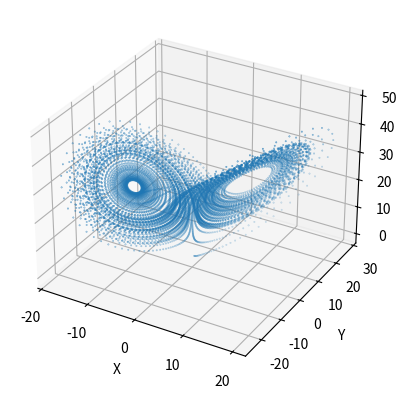

The matplotlib source for this figure:
#!/usr/bin/env python3
# -*- coding: utf-8 -*-
"""
Created on Thu Nov 10 08:20:25 2022

@author: tandeitnik
"""


"""
This script implements the Runge-Kutta 4th order method for a 3D system
first-order system where

dv_x/dt = u(x,y,z)
dv_y/dt = g(x,y,z)
dv_z/dt = h(x,y,z)

v_x = dx/dt
v_y = dy/dt
v_z = dz/dt

To implement for 1D or 2D systems is suffices to set the missing functions
to zero
"""

import numpy as np
import matplotlib.pyplot as plt

#Define the functions u, g and h. As an example, below are defined the Lorenz equations
#Note that s, r, and b here are just parameters of the Lorenz equation, you may change
#to parameters suited to your system
def u(x,y,z,s,r,b):
    
    return s*(y-x)

def g(x,y,z,s,r,b):
    
    return r*x - y - x*z

def h(x,y,z,s,r,b):
    
    return x*y - b*z


#The next function evaluates u, g, and h at a given point and returns the values as a vector.
def f(x,y,z,s,r,b):
    
    return np.array([u(x,y,z,s,r,b) , g(x,y,z,s,r,b) , h(x,y,z,s,r,b) ])

#The next function applies an integration step perfoming Runge-Kutta 4th order
def rungeKuttaStep(x,y,z,dt,s,r,b):
    
    k1 = f(x,y,z,s,r,b)*dt
    k2 = f(x+k1[0]*0.5,y+k1[1]*0.5,z+k1[2]*0.5,s,r,b)*dt
    k3 = f(x+k2[0]*0.5,y+k2[1]*0.5,z+k2[2]*0.5,s,r,b)*dt
    k4 = f(x+k3[0],y+k3[1],z+k3[2],s,r,b)*dt
    
    newPositions = np.array([x,y,z]) + 1/6*(k1+2*k2+2*k3+k4)
    
    return newPositions

#The next funcion applies the Runge-Kutta method the desired time interval
#[x0,y0,z0] are the initial positions
def rungeKutta(x0,y0,z0,dt,tMax,s,r,b):
    
    positions = np.zeros([3,int(tMax/dt)])
    positions[0,0] = x0
    positions[1,0] = y0
    positions[2,0] = z0
    
    for i in range(1,int(tMax/dt)):
        
        newPositions = rungeKuttaStep(positions[0,i-1],positions[1,i-1],positions[2,i-1],dt,s,r,b)
        positions[0,i] = newPositions[0]
        positions[1,i] = newPositions[1]
        positions[2,i] = newPositions[2]
        
    return positions


#Finally we apply the Runge-Kutta method
#Fist define the initial position
x0 = 0
y0 = 1
z0 = 0

#Define the time-step of the numerical integration and the max. time of integration
dt = 0.01
tMax = 100

#The parameters
s = 10
b = 8/3
r = 28

#simulate the system!
positions = rungeKutta(x0,y0,z0,dt,tMax,s,r,b)

#just for fun, let's plot the trajectory
fig = plt.figure()
ax = fig.add_subplot(projection='3d')

ax.scatter(positions[0,:], positions[1,:], positions[2,:], s=0.1)

ax.set_xlabel('X')
ax.set_ylabel('Y')
ax.set_zlabel('Z')
